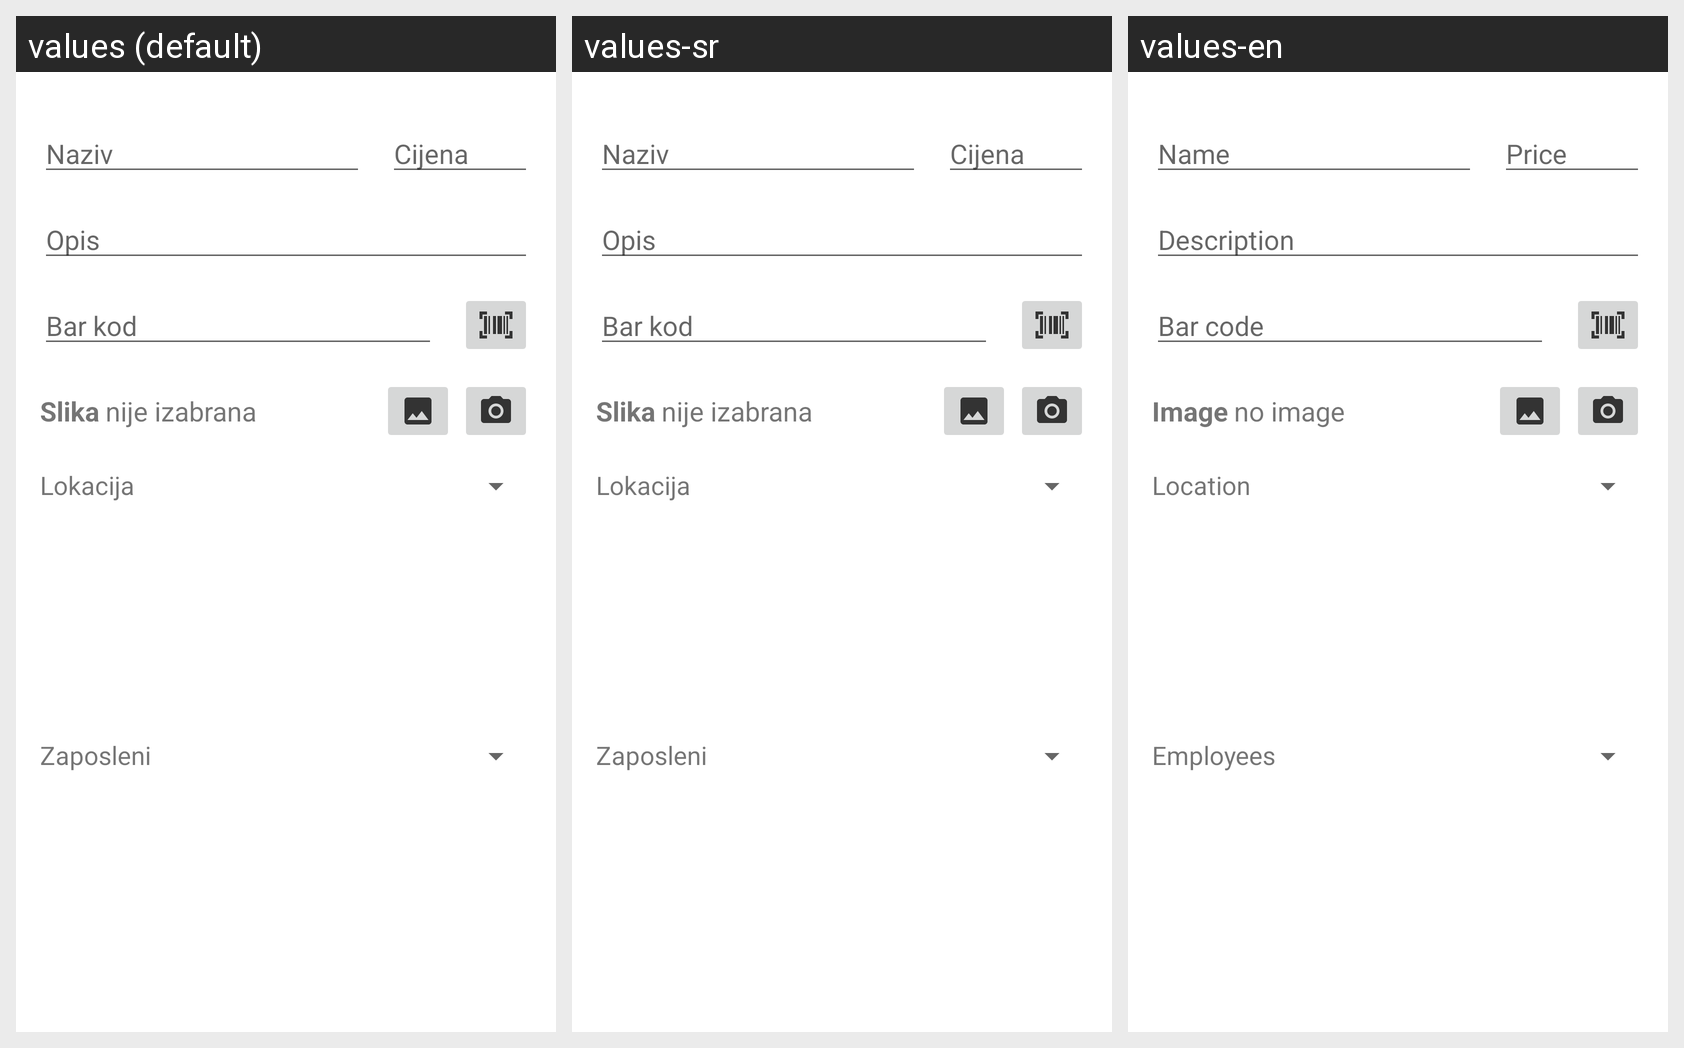

This grid shows one Android layout under several languages. Give, for every string resource on the screen, its name, the default text and each shown locale's text.
Android screen res/layout/dialog_fixed_asset_form.xml rendered under 3 locales, left to right: values (default), values-sr, values-en. Device: Nexus 5 (rendered at 1080×1920; each locale shown at half size, 540×960, under a caption strip naming it); theme Theme.Mrproj.
Strings drawn on this screen, with the default value and each locale's value (text and hints the layout hard-codes, and strings that could not be matched under every locale, appear in the picture but are not listed):

name
  values: Naziv
  values-sr: Naziv
  values-en: Name

price
  values: Cijena
  values-sr: Cijena
  values-en: Price

description
  values: Opis
  values-sr: Opis
  values-en: Description

bar_code
  values: Bar kod
  values-sr: Bar kod
  values-en: Bar code

row_img
  values: Slika
  values-sr: Slika
  values-en: Image

no_image
  values: nije izabrana
  values-sr: nije izabrana
  values-en: no image

location
  values: Lokacija
  values-sr: Lokacija
  values-en: Location

employees
  values: Zaposleni
  values-sr: Zaposleni
  values-en: Employees
